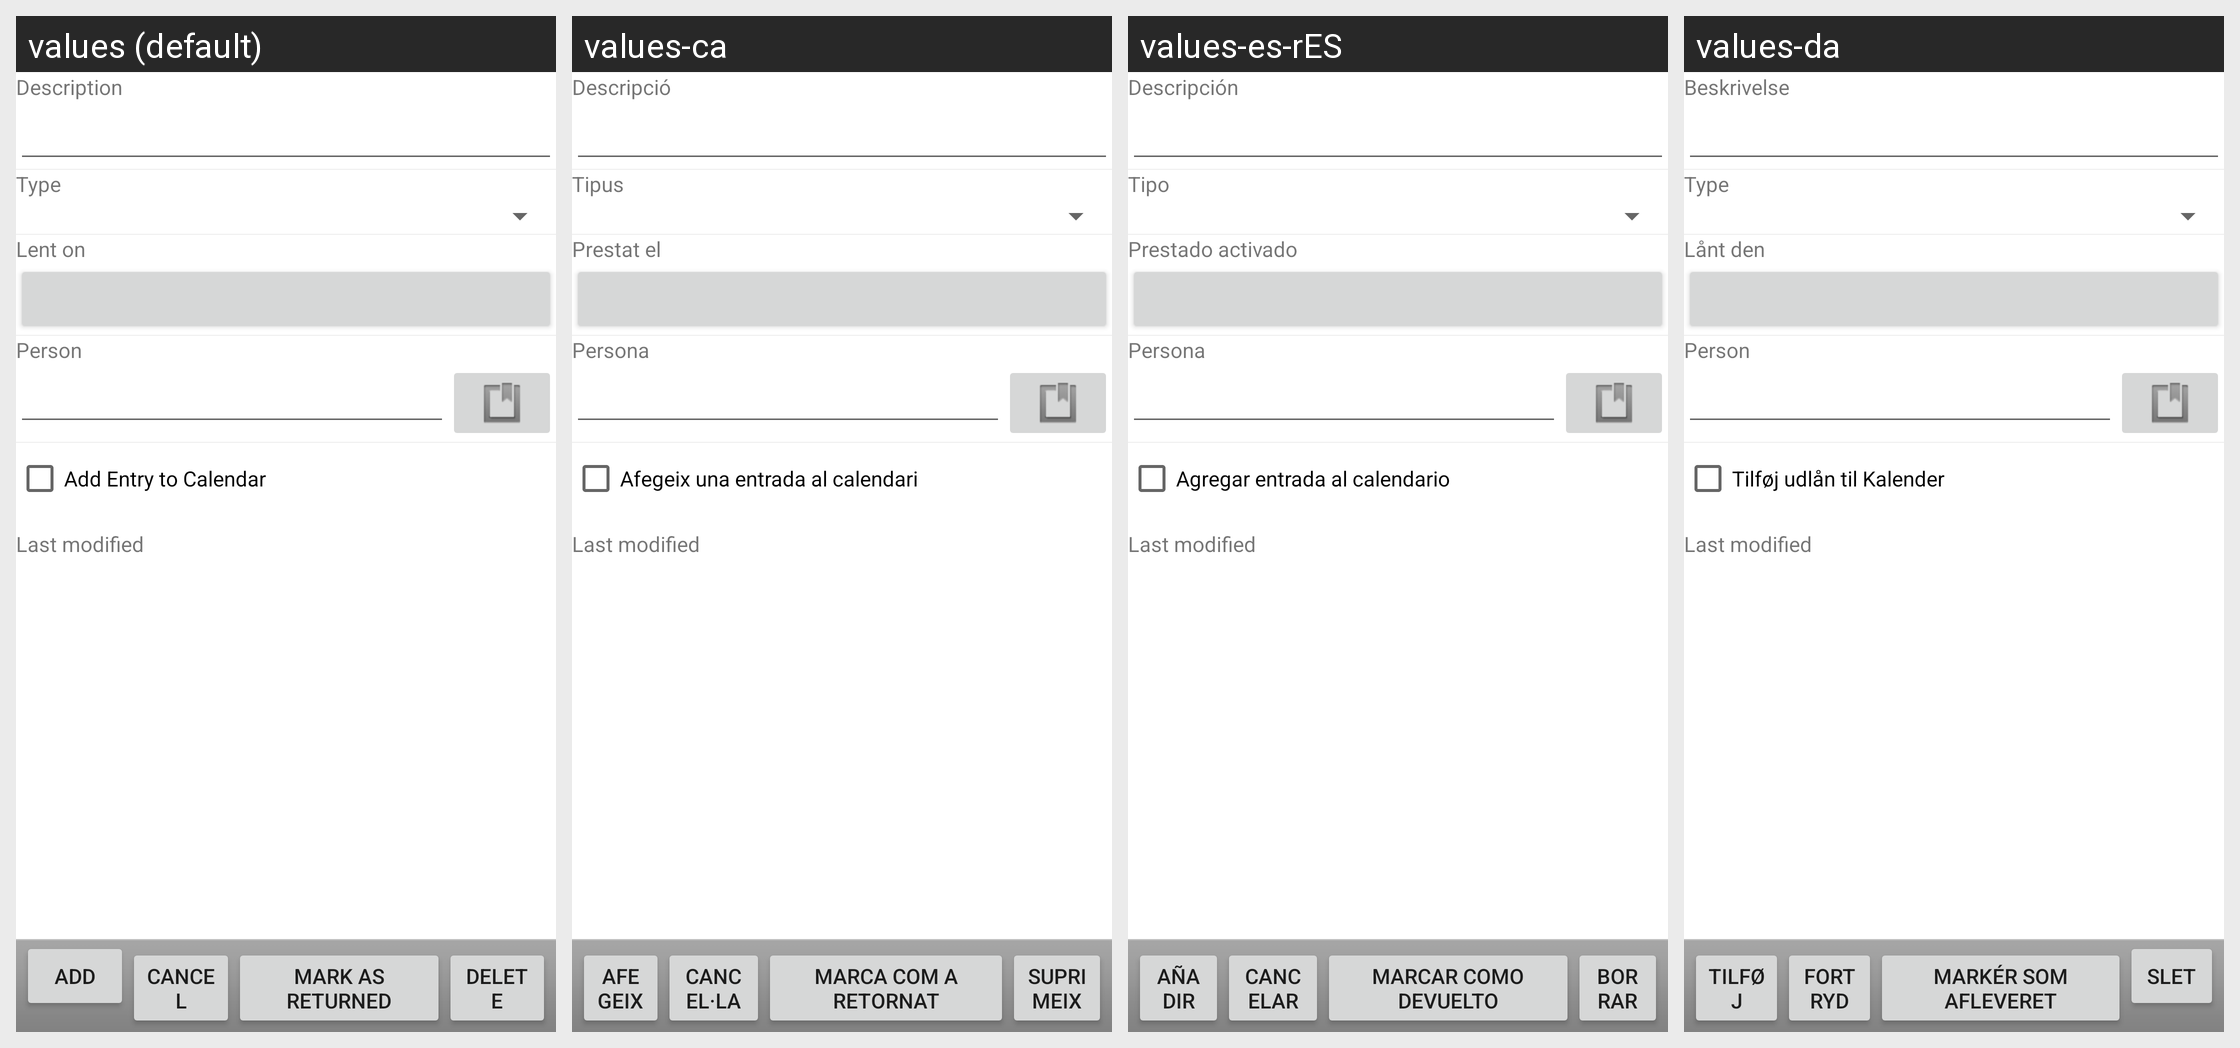

This grid shows one Android layout under several languages. Give, for every string resource on the screen, its name, the default text and each shown locale's text.
Android screen res/layout/add_object.xml rendered under 4 locales, left to right: values (default), values-ca, values-es-rES, values-da. Device: Nexus 5 (rendered at 1080×1920; each locale shown at half size, 540×960, under a caption strip naming it); theme Theme.MaterialComponents.DayNight.NoActionBar.
Other locales in the repository, not shown: values-cs, values-de, values-fr.
Strings drawn on this screen, with the default value and each locale's value (text and hints the layout hard-codes, and strings that could not be matched under every locale, appear in the picture but are not listed):

add_button
  values: Add
  values-ca: Afegeix
  values-es-rES: Añadir
  values-da: Tilføj

cancel_button
  values: Cancel
  values-ca: Cancel·la
  values-es-rES: Cancelar
  values-da: Fortryd

returned_button
  values: Mark as Returned
  values-ca: Marca com a retornat
  values-es-rES: Marcar como devuelto
  values-da: Markér som afleveret

delete_button
  values: Delete
  values-ca: Suprimeix
  values-es-rES: Borrar
  values-da: Slet

description
  values: Description
  values-ca: Descripció
  values-es-rES: Descripción
  values-da: Beskrivelse

type
  values: Type
  values-ca: Tipus
  values-es-rES: Tipo
  values-da: Type

lent_on_date
  values: Lent on
  values-ca: Prestat el
  values-es-rES: Prestado activado
  values-da: Lånt den

person
  values: Person
  values-ca: Persona
  values-es-rES: Persona
  values-da: Person

add_calendar_entry
  values: Add Entry to Calendar
  values-ca: Afegeix una entrada al calendari
  values-es-rES: Agregar entrada al calendario
  values-da: Tilføj udlån til Kalender
